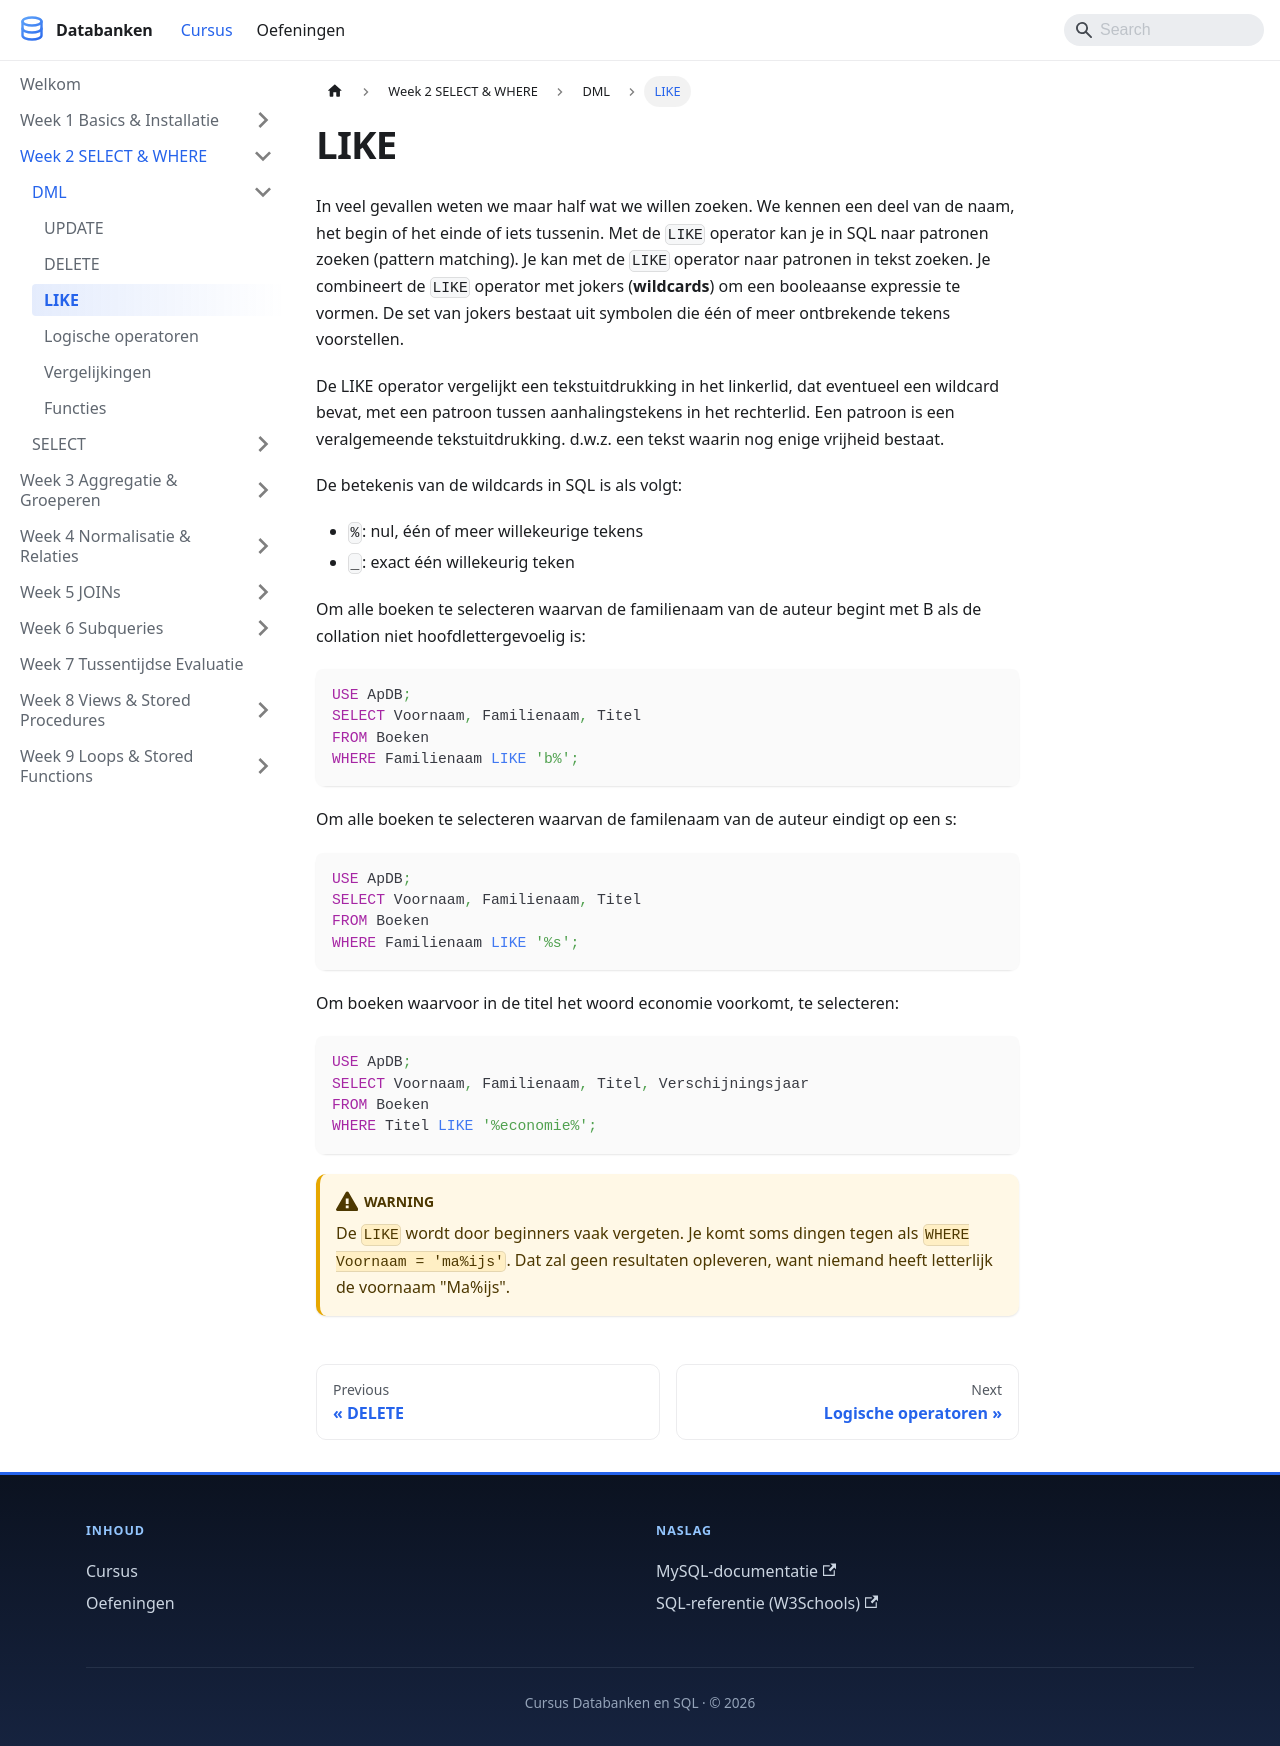

repository: StephaneVanRossem02/cursus-databanken · page: docs/week_02-select-where/dml/like/index.html · generator: docusaurus

---
title: "LIKE"
description: "In veel gevallen weten we maar half wat we willen zoeken. We kennen een deel van de naam, het begin of het einde of iets tussenin. Met de LIKE operator kan je..."
sidebar_position: 31
---

# LIKE

In veel gevallen weten we maar half wat we willen zoeken. We kennen een deel van de naam, het begin of het einde of iets tussenin. Met de `LIKE` operator kan je in SQL naar patronen zoeken (pattern matching). Je kan met de `LIKE` operator naar patronen in tekst zoeken. Je combineert de `LIKE` operator met jokers (**wildcards**) om een booleaanse expressie te vormen. De set van jokers bestaat uit symbolen die één of meer ontbrekende tekens voorstellen.

De LIKE operator vergelijkt een tekstuitdrukking in het linkerlid, dat eventueel een wildcard bevat, met een patroon tussen aanhalingstekens in het rechterlid. Een patroon is een veralgemeende tekstuitdrukking. d.w\.z. een tekst waarin nog enige vrijheid bestaat.

De betekenis van de wildcards in SQL is als volgt:

* `%`: nul, één of meer willekeurige tekens
* `_`: exact één willekeurig teken

Om alle boeken te selecteren waarvan de familienaam van de auteur begint met B als de collation niet hoofdlettergevoelig is:

```sql
USE ApDB;
SELECT Voornaam, Familienaam, Titel
FROM Boeken
WHERE Familienaam LIKE 'b%';
```

Om alle boeken te selecteren waarvan de familenaam van de auteur eindigt op een s:

```sql
USE ApDB;
SELECT Voornaam, Familienaam, Titel
FROM Boeken
WHERE Familienaam LIKE '%s';
```

Om boeken waarvoor in de titel het woord economie voorkomt, te selecteren:

```sql
USE ApDB;
SELECT Voornaam, Familienaam, Titel, Verschijningsjaar
FROM Boeken
WHERE Titel LIKE '%economie%';
```

:::warning
De `LIKE` wordt door beginners vaak vergeten. Je komt soms dingen tegen als `WHERE Voornaam = 'ma%ijs'`. Dat zal geen resultaten opleveren, want niemand heeft letterlijk de voornaam "Ma%ijs".
:::
